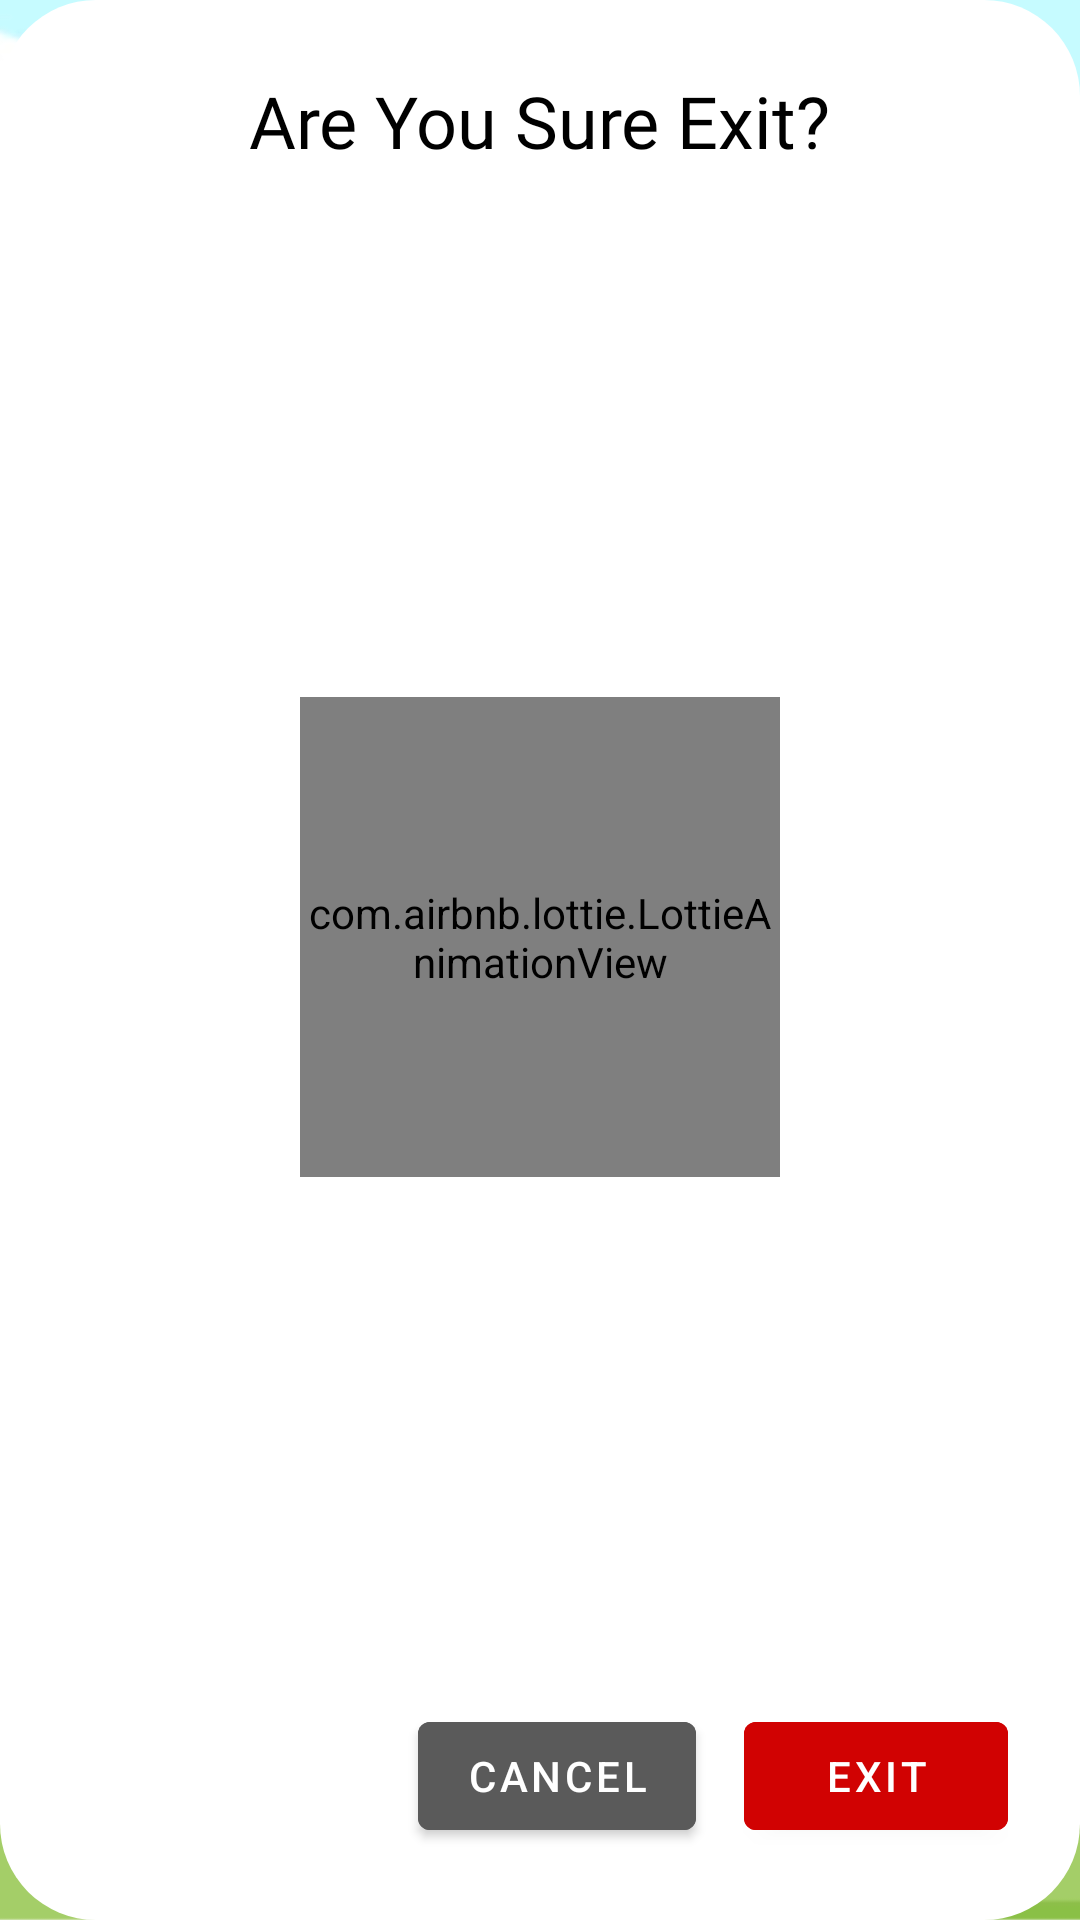

Reconstruct the res/layout file that produces this screen, plus the resources it refers to.
<!-- AndroidManifest.xml: application theme splash -->
<!-- res/layout/exit_dialog.xml -->
<?xml version="1.0" encoding="utf-8"?>
<androidx.constraintlayout.widget.ConstraintLayout xmlns:android="http://schemas.android.com/apk/res/android"
    xmlns:app="http://schemas.android.com/apk/res-auto"
    xmlns:tools="http://schemas.android.com/tools"
    android:layout_width="match_parent"
    android:layout_height="match_parent"
    android:background="@drawable/dialog_shape"
    android:backgroundTint="@color/white"
    android:padding="24dp">

    <TextView
        android:id="@+id/textView"
        android:layout_width="wrap_content"
        android:layout_height="wrap_content"
        android:fontFamily="@font/bangers"
        android:text="Are You Sure Exit?"
        android:textColor="@color/black"
        android:textSize="24sp"
        app:layout_constraintEnd_toEndOf="parent"
        app:layout_constraintHorizontal_bias="0.5"
        app:layout_constraintStart_toStartOf="parent"
        app:layout_constraintTop_toTopOf="parent" />

    <com.airbnb.lottie.LottieAnimationView
        android:id="@+id/lottieExit"
        app:lottie_rawRes="@raw/exit_confirm"
        app:lottie_autoPlay="true"
        android:layout_width="160dp"
        android:layout_height="160dp"
        app:layout_constraintBottom_toTopOf="@+id/btnCancelExit"
        app:layout_constraintEnd_toEndOf="parent"
        app:layout_constraintHorizontal_bias="0.5"
        app:layout_constraintStart_toStartOf="parent"
        app:layout_constraintTop_toBottomOf="@+id/textView" />

    <com.google.android.material.button.MaterialButton
        android:id="@+id/btnExit"
        android:layout_width="wrap_content"
        android:layout_height="wrap_content"
        android:backgroundTint="#D10202"
        android:text="Exit"
        android:textColor="@color/white"
        app:layout_constraintBottom_toBottomOf="parent"
        app:layout_constraintEnd_toEndOf="parent" />

    <com.google.android.material.button.MaterialButton
        android:id="@+id/btnCancelExit"
        android:layout_width="wrap_content"
        android:layout_height="wrap_content"
        android:layout_marginEnd="16dp"
        android:backgroundTint="#5A5A5A"
        android:text="Cancel"
        android:textColor="@color/white"
        app:layout_constraintBottom_toBottomOf="@+id/btnExit"
        app:layout_constraintEnd_toStartOf="@+id/btnExit"
        app:layout_constraintTop_toTopOf="@+id/btnExit" />

</androidx.constraintlayout.widget.ConstraintLayout>
<!-- resources referenced by this layout -->
<resources>
  <color name="black">#FF000000</color>
  <color name="white">#FFFFFFFF</color>
  <!-- drawable dialog_shape (drawable) -->
  <?xml version="1.0" encoding="utf-8"?>
  <shape xmlns:android="http://schemas.android.com/apk/res/android">
      <corners android:radius="32dp"/>
      <solid android:color="@color/white"/>
  </shape>
  <style name="splash" parent="Theme.MaterialComponents.DayNight.NoActionBar">
          <item name="android:statusBarColor">@color/statusBarColorDay</item>
          <item name="android:windowBackground">@drawable/splash</item>
      </style>
  <color name="statusBarColorDay">#C6FBFF</color>
  <!-- drawable splash: jpg bitmap (drawable, 709036 bytes) -->
</resources>
